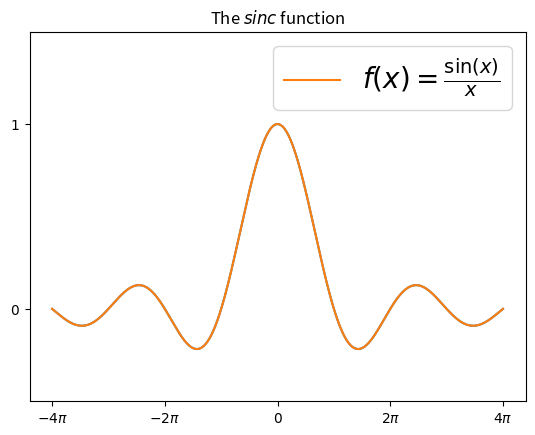

The script that saved this image:
import matplotlib.pyplot as plt
import numpy as np

#%matplotlib inline
#%config InlineBackend,figure_format = 'svg'
pi = np.pi
x = np.linspace(-4*pi, 4*pi, 1000)
#to increase the size
#plt.rcParams['figure.figsize'] = (11,4)

#to add labels to your plot
plt.xticks([-4*pi,-2*pi,0,2*pi,4*pi],
['$-4\pi$','$-2\pi$','$0$','$2\pi$','$4\pi$'])

#to increase size of labels(x -axis)
#plt.rcParams.update({'font.size':17})

#for y-axis
plt.yticks([0,1],['$0$','$1$'])
plt.ylim(-0.5,1.5)

plt.plot(x, np.sin(x)/x)
#to add label and later to use legend
plt.plot(x, np.sin(x)/x,label=r'$f(x)=\frac{\sin(x)}{x}$')
#to display legend
plt.legend(loc = 'best',fontsize = 20)

#Adding a title
plt.title('The $sinc$ function')

#adding a origin line
#plt.axhline(0, color='black',lw=1)

plt.show()

